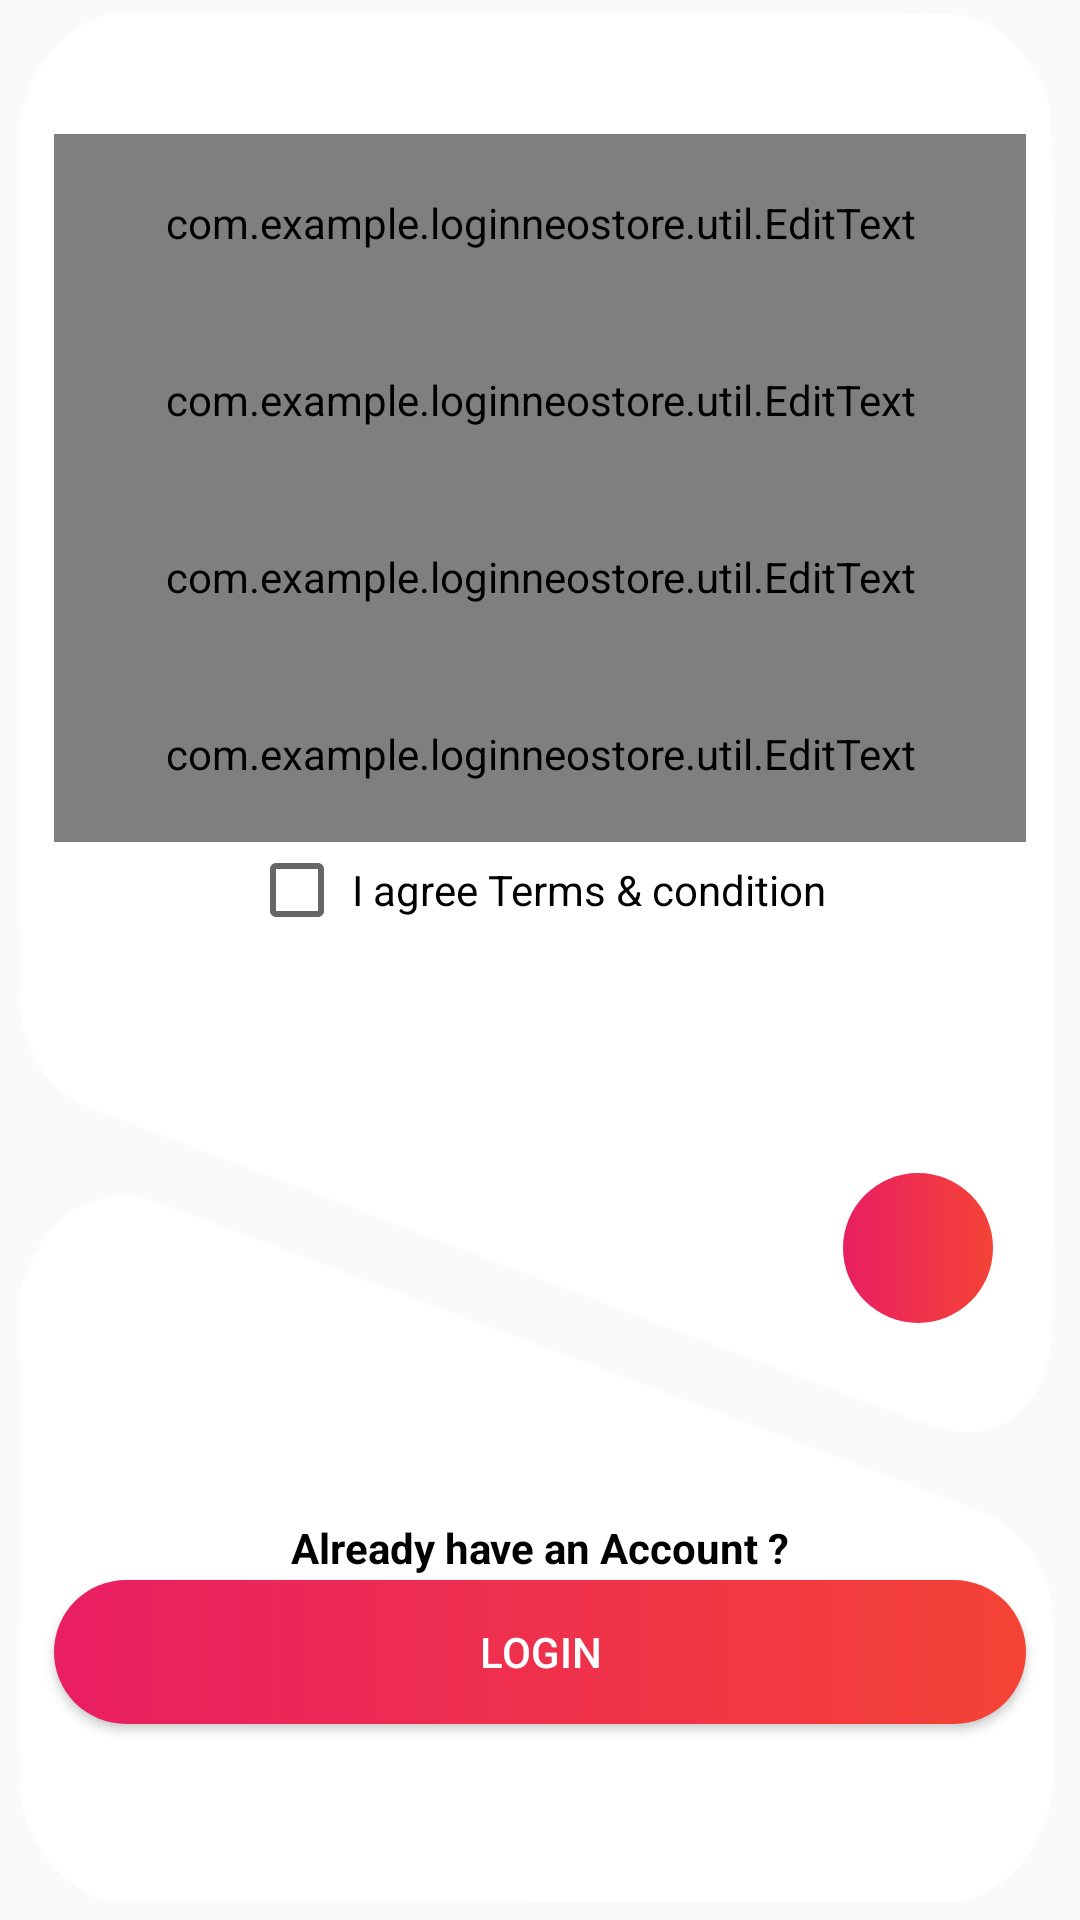

Produce the Android XML layout that renders to this screen, including the resource entries it uses.
<!-- AndroidManifest.xml: application theme AppTheme -->
<!-- res/layout/layout_signup.xml -->
<?xml version="1.0" encoding="utf-8"?>
<androidx.constraintlayout.widget.ConstraintLayout
        xmlns:android="http://schemas.android.com/apk/res/android"
        xmlns:app="http://schemas.android.com/apk/res-auto"
        xmlns:tools="http://schemas.android.com/tools" android:layout_width="match_parent"
        android:layout_height="match_parent"
        android:background="@drawable/layout_background"
>

    <androidx.constraintlayout.widget.Guideline
            android:id="@+id/topUpGL"
            android:orientation="horizontal"
            app:layout_constraintGuide_percent="0.07"
            android:layout_width="wrap_content"
            app:layout_constraintBottom_toTopOf="@id/bottomUpGL"
            android:layout_height="wrap_content"/>


    <androidx.constraintlayout.widget.Guideline
            android:id="@+id/ImgHGL"
            android:orientation="horizontal"
            app:layout_constraintGuide_percent="0.65"
            android:layout_width="wrap_content"
            app:layout_constraintBottom_toTopOf="@id/bottomUpGL"
            android:layout_height="wrap_content"/>

    <androidx.constraintlayout.widget.Guideline
            android:id="@+id/ImgVGL"
            android:orientation="vertical"
            app:layout_constraintGuide_percent="0.85"
            android:layout_width="wrap_content"
            app:layout_constraintBottom_toTopOf="@id/bottomUpGL"
            android:layout_height="wrap_content"/>

    <androidx.constraintlayout.widget.Guideline
            android:id="@+id/bottomUpGL"
            android:orientation="horizontal"
            app:layout_constraintGuide_percent="0.75"
            android:layout_width="wrap_content"
            android:layout_height="wrap_content"/>

    <androidx.constraintlayout.widget.Guideline
            android:id="@+id/bottomDownGL"
            android:orientation="horizontal"
            app:layout_constraintGuide_percent="0.90"
            android:layout_width="wrap_content"
            android:layout_height="wrap_content"/>

    <androidx.constraintlayout.widget.Guideline
            android:id="@+id/StartGL"
            android:orientation="vertical"
            app:layout_constraintGuide_percent="0.05"
            android:layout_width="wrap_content"
            android:layout_height="wrap_content"/>

    <androidx.constraintlayout.widget.Guideline
            android:id="@+id/EndGL"
            android:orientation="vertical"
            app:layout_constraintGuide_percent="0.95"
            android:layout_width="wrap_content"
            android:layout_height="wrap_content"/>

    <com.example.loginneostore.util.EditText
            app:layout_constraintTop_toBottomOf="@id/topUpGL"
            app:layout_constraintStart_toEndOf="@id/StartGL"
            app:layout_constraintEnd_toStartOf="@id/EndGL"
            android:layout_width="0dp"
            android:layout_height="wrap_content"
            android:drawablePadding="10dp"
            android:id="@+id/fName"
            android:hint="@string/hint_fName"
            android:padding="20dp"
            android:textSize="14sp"
            android:textColorHint="#606060"
            android:inputType="text"
            app:disableCopy="true"
            tools:ignore="RtlCompat,TextFields"
            android:importantForAutofill="no"
            app:prefix="Mr/Ms. "
            app:type_regex="@string/fName_regex"
            tools:targetApi="o"/>




    <com.example.loginneostore.util.EditText
            app:layout_constraintTop_toBottomOf="@id/fName"
            app:layout_constraintStart_toEndOf="@id/StartGL"
            app:layout_constraintEnd_toStartOf="@id/EndGL"
            android:layout_width="0dp"
            android:layout_height="wrap_content"
            android:drawablePadding="10dp"
            android:id="@+id/email"
            android:drawableStart="@drawable/ic_mail_outline_black_24dp"
            android:hint="@string/hint_email"
            android:padding="20dp"
            android:textSize="14sp"
            android:textColorHint="#606060"
            android:inputType="text"
            app:disableCopy="true"

            tools:ignore="RtlCompat,TextFields"
            android:importantForAutofill="no"
            tools:targetApi="o"/>


    <com.example.loginneostore.util.EditText
            app:layout_constraintTop_toBottomOf="@id/email"
            app:layout_constraintStart_toEndOf="@id/StartGL"
            app:layout_constraintEnd_toStartOf="@id/EndGL"
            android:layout_width="0dp"
            android:layout_height="wrap_content"
            android:id="@+id/password"
            android:drawablePadding="10dp"
            android:drawableStart="@drawable/ic_lock_outline_black_24dp"
            android:hint="@string/hint_password"
            android:padding="20dp"
            android:textSize="14sp"
            android:textColorHint="#606060"
            app:disableCopy="true"

            android:inputType="textPassword"
            tools:ignore="RtlCompat,TextFields"
            android:importantForAutofill="no"
            tools:targetApi="o"/>

    <com.example.loginneostore.util.EditText
            app:layout_constraintTop_toBottomOf="@id/password"
            app:layout_constraintStart_toEndOf="@id/StartGL"
            app:layout_constraintEnd_toStartOf="@id/EndGL"
            android:layout_width="0dp"
            android:layout_height="wrap_content"
            android:id="@+id/cpassword"
            android:drawablePadding="10dp"
            android:drawableStart="@drawable/ic_lock_outline_black_24dp"
            android:hint="@string/hint_cpassword"
            android:padding="20dp"
            android:textSize="14sp"
            android:textColorHint="#606060"
            android:inputType="textPassword"
            tools:ignore="RtlCompat,TextFields"
            app:disableCopy="true"

            android:importantForAutofill="no"
            tools:targetApi="o"/>
    <CheckBox
            app:layout_constraintTop_toBottomOf="@id/cpassword"
            app:layout_constraintStart_toEndOf="@id/StartGL"
            app:layout_constraintEnd_toStartOf="@id/EndGL"
            android:layout_width="wrap_content"
            android:layout_height="wrap_content"
            android:text="@string/txt_terms_condition"
            android:id="@+id/agreeChecked"
            android:gravity="center"
            android:padding="2dp"
    />


    <ImageButton
            app:layout_constraintBottom_toTopOf="@id/ImgHGL"
            app:layout_constraintTop_toBottomOf="@id/ImgHGL"
            app:layout_constraintEnd_toStartOf="@id/ImgVGL"
            app:layout_constraintStart_toEndOf="@id/ImgVGL"
            android:layout_width="50dp"
            android:layout_height="50dp"
            android:layout_gravity="end"
            android:layout_marginTop="70dp"
            android:id="@+id/signin"
            android:src="@drawable/ic_arrow_forward_black_24dp"
            style="@style/buttonBG"
            tools:ignore="ContentDescription"/>


    <TextView
            app:layout_constraintTop_toTopOf="@id/bottomUpGL"
            app:layout_constraintBottom_toTopOf="@id/login"
            app:layout_constraintStart_toEndOf="@id/StartGL"
            app:layout_constraintEnd_toStartOf="@id/EndGL"
            android:id="@+id/newAccount"
            android:layout_width="wrap_content"
            android:layout_height="wrap_content"
            android:layout_gravity="center"
            android:layout_marginTop="25dp"
            android:text="@string/app_already_account"
            android:textAlignment="center"
            android:textColor="@android:color/black"
            android:textStyle="bold"/>


    <Button
            app:layout_constraintTop_toBottomOf="@id/newAccount"
            app:layout_constraintStart_toEndOf="@id/StartGL"
            app:layout_constraintEnd_toStartOf="@id/EndGL"
            app:layout_constraintBottom_toTopOf="@id/bottomDownGL"
            android:layout_width="0dp"
            android:layout_height="wrap_content"
            android:layout_gravity="center"
            android:id="@+id/login"
            style="@style/buttonBG"
            android:text="@string/txt_login"
            android:textColor="@android:color/white"/>


</androidx.constraintlayout.widget.ConstraintLayout>
<!-- resources referenced by this layout -->
<resources>
  <!-- drawable layout_background (drawable) -->
  <?xml version="1.0" encoding="utf-8"?>
  <vector xmlns:android="http://schemas.android.com/apk/res/android"
          android:viewportWidth="500"
          android:viewportHeight="749"
          android:width="625dp"
          android:height="936.25dp">
      <group
              android:scaleX="0.1"
              android:scaleY="-0.1"
              android:translateY="749">
          <path
                  android:pathData="M439 7416C282 7361 169 7248 113 7090l-23 -65 0 -1751c0 -1693 1 -1753 19 -1806 35 -101 99 -185 184 -241 57 -38 90 -50 442 -162 132 -42 701 -224 1265 -405 564 -180 1084 -346 1155 -368 72 -22 362 -114 645 -206 558 -179 630 -196 749 -177 165 27 267 129 316 316 13 53 15 321 15 2410 0 2572 4 2397 -58 2523 -56 115 -184 223 -310 262 -63 20 -97 20 -2036 20l-1971 0 -66 -24z"
                  android:fillColor="#ffffff" />
          <path
                  android:pathData="M498 2820C322 2790 207 2702 128 2534L95 2465 92 1476C90 496 90 486 110 424 155 289 255 178 389 112l76 -37 1998 -3 1997 -2 63 21c160 53 293 193 338 357 17 59 19 106 19 407 0 369 -4 404 -56 507 -55 109 -179 205 -304 237 -25 7 -54 16 -65 21 -11 5 -206 68 -433 140 -227 72 -677 214 -1000 316 -323 102 -623 197 -667 211 -44 14 -343 108 -665 210 -322 102 -691 218 -820 259 -240 76 -271 81 -372 64z"
                  android:fillColor="#ffffff" />
      </group>
  </vector>
  <string name="app_already_account">Already have an Account ?</string>
  <string name="fName_regex">^[a-zA-Z ]+$</string>
  <string name="hint_cpassword">CONFIRM PASSWORD</string>
  <string name="hint_email">EMAIL ADDRESS</string>
  <string name="hint_fName">FULL NAME</string>
  <string name="hint_password">PASSWORD</string>
  <string name="txt_login">LOGIN</string>
  <string name="txt_terms_condition">I agree Terms &amp; condition</string>
  <style name="buttonBG">
          <item name="android:background">@drawable/button_background</item>
      </style>
  <style name="AppTheme" parent="Theme.AppCompat.Light.NoActionBar">
          
          <item name="colorPrimary">@color/colorPrimary</item>
          <item name="colorPrimaryDark">@color/colorPrimaryDark</item>
          <item name="colorAccent">@color/colorAccent</item>
      </style>
  <!-- drawable button_background (drawable) -->
  <?xml version="1.0" encoding="utf-8"?>
  <ripple xmlns:android="http://schemas.android.com/apk/res/android"
          xmlns:tools="http://schemas.android.com/tools" android:color="#0dafdc" tools:targetApi="lollipop">
  
      <item>
          <shape android:shape="rectangle"
          >
  
  
              <corners
                      android:radius="100dp"/>
  
  
              <gradient android:angle="0"
                        android:startColor="#E91E63"
                        android:endColor="#F44336"/>
  
          </shape>
      </item>
  </ripple>
  <color name="colorPrimary">#F44336</color>
  <color name="colorPrimaryDark">#E91E63</color>
  <color name="colorAccent">#EC643B</color>
</resources>
